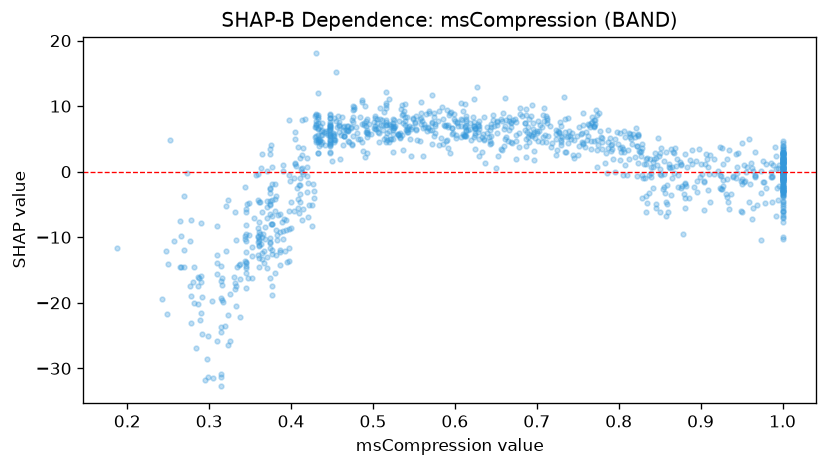

Data behind this chart, as committed beside it:
feature_value, shap_value
0.521, 4.973
0.865, 0.7698
0.596, 5.702
0.786, -0.2552
0.516, 7.952
0.644, 6.803
0.581, 4.007
0.377, -1.917
0.832, -0.9196
1.0, 4.662
1.0, 1.976
0.714, 5.446
1.0, -5.513
1.0, -10.34
0.427, -1.808
1.0, -0.911
0.937, -3.46
0.526, 6.653
0.701, 7.664
0.963, -7.277
1.0, 1.917
1.0, -9.951
0.611, 5.65
0.435, 4.676
0.512, 7.086
0.859, -4.914
0.979, -4.744
1.0, -0.04091
0.548, 6.868
0.892, -2.275
0.702, 4.667
1.0, -6.873
0.992, 2.378
0.429, 5.273
0.708, 8.609
0.815, 5.062
0.814, 5.274
0.666, 8.289
0.686, 7.451
0.687, 8.675
0.84, 0.7898
0.774, 8.678
0.572, 7.357
0.537, 8.75
0.383, -9.728
0.886, -4.003
0.516, 12.16
0.824, 5.667
1.0, -1.438
0.599, 8.039
0.455, 15.2
0.738, 4.339
0.703, 6.174
0.458, 7.151
0.374, -4.888
1.0, -0.09101
1.0, 0.5791
0.765, 6.763
0.687, 9.595
0.361, -11.29
... 1,089 more rows
